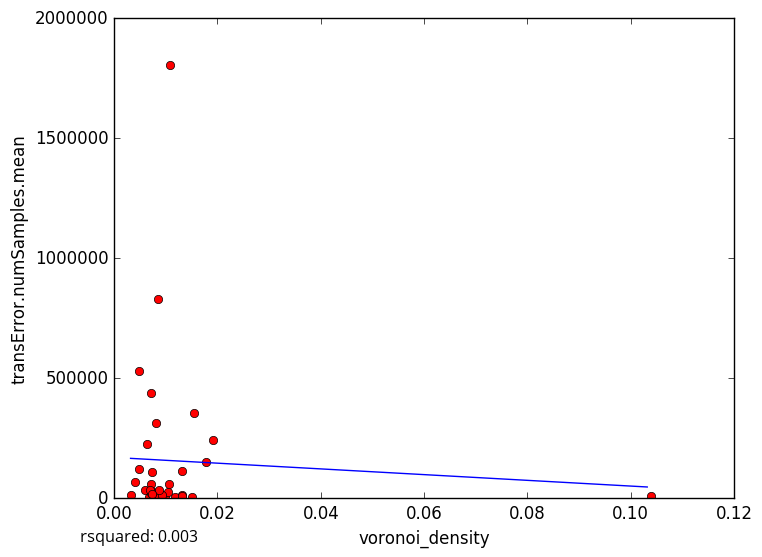

Data behind this chart, as committed beside it:
voronoi_density, transError.numSamples.mean
0.008129, 8627
0.008923, 15696
0.009768, 6140
0.01183, 4242
0.008366, 6332
0.008887, 6329
0.006711, 5863
0.01511, 6087
0.0155, 357218
0.00845, 830942
0.005952, 36389
0.007937, 15490
0.003184, 13796
0.01322, 12714
0.1039, 7331
0.01315, 7724
0.01042, 25950
0.007228, 22338
0.007499, 24431
0.007192, 59670
0.009251, 13574
0.007246, 22022
0.006977, 32608
0.007137, 437301
0.0177, 151082
0.01316, 114101
0.008669, 35667
0.004845, 122500
0.007402, 19130
0.007402, 110106
0.01086, 1804313
0.00643, 225133
0.004805, 531998
0.01905, 242087
0.008088, 311884
0.004009, 65744
0.01053, 57460
5-Fold RMSE:, 195446, 264806, 451369, 642657, 642657
Average 5-Fold RMSE:, 341553
5-Fold rsquared:, -3.436, -0.2514, -0.1619, -62.01, -62.01
Average 5-Fold rsquared:, -13.19
